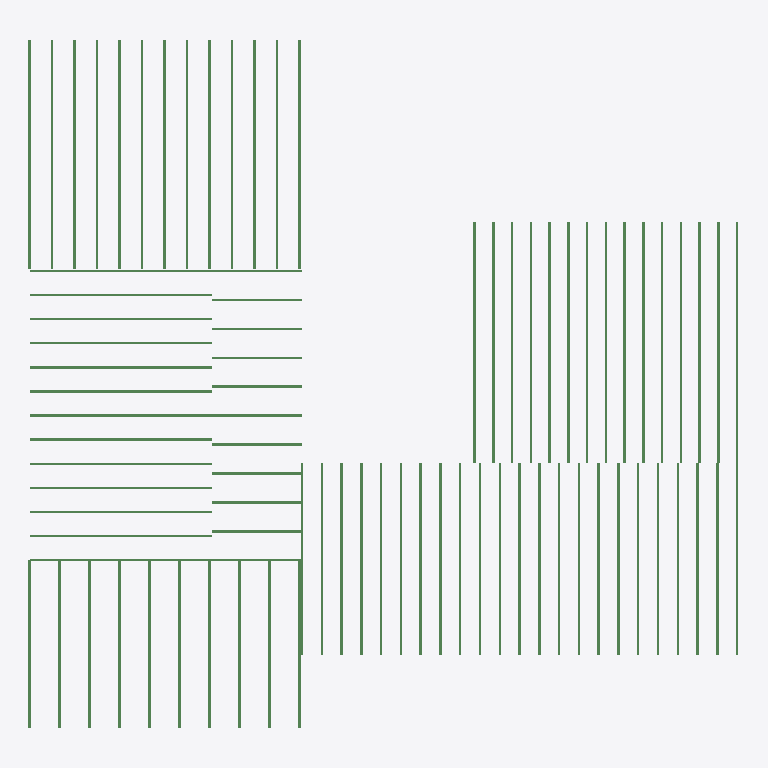
Plan cut of the same IFC building model at storey 'Level 2' (level 3.05 m, cut at 4.45 m), seen from above with north up, elements coloured by IFC class: 85 beams (green). Cut surfaces are drawn darker.
Extent 14.9 m × 14.4 m × 3.0 m (x, y, z). Storeys (2): Level 1 at 0.00 m; Level 2 at 3.05 m. Elements (707): 545 IfcColumnStandardCase, 145 IfcBeamStandardCase, 11 IfcWindow, 6 IfcDoor.

HEADER;
FILE_DESCRIPTION((''),'2;1');
FILE_NAME('','2018-06-24T03:54:21',(''),(''),'Xbim File Processor version 4.0.0.0','Xbim version 4.0.0.0','');
FILE_SCHEMA(('IFC4'));
ENDSEC;
DATA;
#115=IFCPROJECT('19WggnD9H4JgIzJ0YcJBY4',#42,'Project Number',$,$,'Project Name','Project Status',(#106),#101);
#2226=IFCSITE('19WggnD9H4JgIzJ0YcJBY6',#42,'Default',$,'',#2225,$,$,.ELEMENT.,$,$,$,$,$);
#130=IFCBUILDING('19WggnD9H4JgIzJ0YcJBY5',#42,'',$,$,#33,$,'',.ELEMENT.,$,$,$);
#143=IFCBUILDINGSTOREY('19WggnD9H4JgIzJ0XPiqTg',#42,'Level 1',$,$,#141,$,'Level 1',.ELEMENT.,0.0);
#149=IFCBUILDINGSTOREY('19WggnD9H4JgIzJ0XPis6k',#42,'Level 2',$,$,#148,$,'Level 2',.ELEMENT.,9.99999999999844);
#9930=IFCBEAMSTANDARDCASE('1qKJ3TMQ16DesCpY0ybiyC',#3098,$,$,'Slab-Joist',#9931,#9938,$,.JOIST.);
#9947=IFCBEAMSTANDARDCASE('3tDCzLgGL0Tfw1XizgEX5I',#3098,$,$,'Slab-Joist',#9948,#9954,$,.JOIST.);
#9992=IFCBEAMSTANDARDCASE('1g20EBr29Cngp72a7dVnD2',#3098,$,$,'Slab-Joist',#9993,#9999,$,.JOIST.);
#10007=IFCBEAMSTANDARDCASE('2b8I2T4lv2ZAn3CDRHXQA8',#3098,$,$,'Slab-Joist',#10008,#10014,$,.JOIST.);
#10067=IFCBEAMSTANDARDCASE('3qDgQU7TbBSRd0Gi0Z$D89',#3098,$,$,'Slab-Joist',#10068,#10074,$,.JOIST.);
#10052=IFCBEAMSTANDARDCASE('0uMgM1mEX2gx4ut_4Ap259',#3098,$,$,'Slab-Joist',#10053,#10059,$,.JOIST.);
#10112=IFCBEAMSTANDARDCASE('0AVPNe2TXClvFNJB922M2D',#3098,$,$,'Slab-Joist',#10113,#10119,$,.JOIST.);
#10127=IFCBEAMSTANDARDCASE('0oi5VUUB5BlwM5FXZBOoP7',#3098,$,$,'Slab-Joist',#10128,#10134,$,.JOIST.);
#10503=IFCBEAMSTANDARDCASE('2bDS1LKrz8$OXIxU8TNQRz',#3098,$,$,'Slab-Joist',#10504,#10510,$,.JOIST.);
#10533=IFCBEAMSTANDARDCASE('3aEIpsh$TENhR416ZnX$Tj',#3098,$,$,'Slab-Joist',#10534,#10540,$,.JOIST.);
#10563=IFCBEAMSTANDARDCASE('3JCHL0w7TCBvXPvgrhWQI6',#3098,$,$,'Slab-Joist',#10564,#10570,$,.JOIST.);
#10593=IFCBEAMSTANDARDCASE('2dXFpw9vj8APjHCtU0pxgr',#3098,$,$,'Slab-Joist',#10594,#10600,$,.JOIST.);
#10623=IFCBEAMSTANDARDCASE('0J1Ex_7P58dBjKlttWdGB8',#3098,$,$,'Slab-Joist',#10624,#10630,$,.JOIST.);
#10653=IFCBEAMSTANDARDCASE('1wYpcE6abCYuZbCLkpNzbV',#3098,$,$,'Slab-Joist',#10654,#10660,$,.JOIST.);
#10683=IFCBEAMSTANDARDCASE('2f2pJVjPvDZQN72ZQnKL9Y',#3098,$,$,'Slab-Joist',#10684,#10690,$,.JOIST.);
#10188=IFCBEAMSTANDARDCASE('29OsUYLg50HfLqYGIhD4lP',#3098,$,$,'Slab-Joist',#10189,#10195,$,.JOIST.);
#10203=IFCBEAMSTANDARDCASE('0Des68R390fAvpimX8KbVg',#3098,$,$,'Slab-Joist',#10204,#10210,$,.JOIST.);
#10248=IFCBEAMSTANDARDCASE('2mFx$Nr2f9FOSr9sPd010s',#3098,$,$,'Slab-Joist',#10249,#10255,$,.JOIST.);
#10263=IFCBEAMSTANDARDCASE('24jclReFf0puPtiGxv38sl',#3098,$,$,'Slab-Joist',#10264,#10270,$,.JOIST.);
#10323=IFCBEAMSTANDARDCASE('1dpvA4G_TB8P8lTPTyqefM',#3098,$,$,'Slab-Joist',#10324,#10330,$,.JOIST.);
#10338=IFCBEAMSTANDARDCASE('2o6dl7$ar6XRQkmaB9ntNC',#3098,$,$,'Slab-Joist',#10339,#10345,$,.JOIST.);
#10383=IFCBEAMSTANDARDCASE('1BdcPIocz98Ahkri6F17K7',#3098,$,$,'Slab-Joist',#10384,#10390,$,.JOIST.);
#10398=IFCBEAMSTANDARDCASE('2GHYjornr7MAXbJXo4$eQ3',#3098,$,$,'Slab-Joist',#10399,#10405,$,.JOIST.);
#10458=IFCBEAMSTANDARDCASE('0bfQqgcw9Ase$BQjY3EyrZ',#3098,$,$,'Slab-Joist',#10459,#10465,$,.JOIST.);
#10473=IFCBEAMSTANDARDCASE('0YQCUqsNH1QQRGYdkWFXys',#3098,$,$,'Slab-Joist',#10474,#10480,$,.JOIST.);
#10939=IFCBEAMSTANDARDCASE('3iO_txDy55yxP4NEv6glGS',#3098,$,$,'Slab-Joist',#10940,#10946,$,.JOIST.);
#10954=IFCBEAMSTANDARDCASE('3D2YWz9Ub5DukDS2NX1wH2',#3098,$,$,'Slab-Joist',#10955,#10961,$,.JOIST.);
#10969=IFCBEAMSTANDARDCASE('3Y4XuQO6v9fvNjUhukU42S',#3098,$,$,'Slab-Joist',#10970,#10976,$,.JOIST.);
#10984=IFCBEAMSTANDARDCASE('16meSXn4b0l9w6QgcHXqIk',#3098,$,$,'Slab-Joist',#10985,#10991,$,.JOIST.);
#11059=IFCBEAMSTANDARDCASE('2C7TgNA3LETPMhKIVTqTiA',#3098,$,$,'Slab-Joist',#11060,#11066,$,.JOIST.);
#11074=IFCBEAMSTANDARDCASE('1C8_rAh$nA0e4eRz0zYowK',#3098,$,$,'Slab-Joist',#11075,#11081,$,.JOIST.);
#11104=IFCBEAMSTANDARDCASE('1w7pUCn1j3aAzhSbkekheT',#3098,$,$,'Slab-Joist',#11105,#11111,$,.JOIST.);
#11119=IFCBEAMSTANDARDCASE('3$Vbs5nTn04gO4xNoUF7EW',#3098,$,$,'Slab-Joist',#11120,#11126,$,.JOIST.);
#11149=IFCBEAMSTANDARDCASE('0o4XDdxRX4j9nseZebMbMR',#3098,$,$,'Slab-Joist',#11150,#11156,$,.JOIST.);
#11089=IFCBEAMSTANDARDCASE('0lLdhWsiPEQegyGiF6p8Gi',#3098,$,$,'Slab-Joist',#11090,#11096,$,.JOIST.);
#11134=IFCBEAMSTANDARDCASE('1g6WcTpMz7fRF9qAMmmA6C',#3098,$,$,'Slab-Joist',#11135,#11141,$,.JOIST.);
#11164=IFCBEAMSTANDARDCASE('2xAxPNOKrCOhu1wI_oWdiX',#3098,$,$,'Slab-Joist',#11165,#11171,$,.JOIST.);
#11179=IFCBEAMSTANDARDCASE('3LUyZFCvXAKepHCNpkWEo$',#3098,$,$,'Slab-Joist',#11180,#11186,$,.JOIST.);
#11194=IFCBEAMSTANDARDCASE('3r88T5g_1EQvMKkx8R$Qpn',#3098,$,$,'Slab-Joist',#11195,#11201,$,.JOIST.);
#9962=IFCBEAMSTANDARDCASE('0X4r8d$Kf4jAwsl1WuW7Ws',#3098,$,$,'Slab-Joist',#9963,#9969,$,.JOIST.);
#9977=IFCBEAMSTANDARDCASE('0wnkObJ5D7XvUcM0_PhghU',#3098,$,$,'Slab-Joist',#9978,#9984,$,.JOIST.);
#10022=IFCBEAMSTANDARDCASE('2EqQPksrTATgOTTcyZ_4zb',#3098,$,$,'Slab-Joist',#10023,#10029,$,.JOIST.);
#10037=IFCBEAMSTANDARDCASE('3nE2kh18T4Cu8h6_YL2$tc',#3098,$,$,'Slab-Joist',#10038,#10044,$,.JOIST.);
#10082=IFCBEAMSTANDARDCASE('3GUkw6W51FY9CYrln44qor',#3098,$,$,'Slab-Joist',#10083,#10089,$,.JOIST.);
#10097=IFCBEAMSTANDARDCASE('3Y7I1m33fDC9axSKYMkNts',#3098,$,$,'Slab-Joist',#10098,#10104,$,.JOIST.);
#10142=IFCBEAMSTANDARDCASE('1IIOqDRMvCCQTbTu0u7wiA',#3098,$,$,'Slab-Joist',#10143,#10149,$,.JOIST.);
#10518=IFCBEAMSTANDARDCASE('1WERrJ1fTA08NeEt0L3Z0j',#3098,$,$,'Slab-Joist',#10519,#10525,$,.JOIST.);
#10548=IFCBEAMSTANDARDCASE('0WuN2kn0fDmwzMT0NSGywP',#3098,$,$,'Slab-Joist',#10549,#10555,$,.JOIST.);
#10578=IFCBEAMSTANDARDCASE('32H5o3PwnDoOTg97c9UFRG',#3098,$,$,'Slab-Joist',#10579,#10585,$,.JOIST.);
#10608=IFCBEAMSTANDARDCASE('3OgY3A2Df68Af1hqE3HEz8',#3098,$,$,'Slab-Joist',#10609,#10615,$,.JOIST.);
#10638=IFCBEAMSTANDARDCASE('2JdRy6UO96qOnOFQeJNvcB',#3098,$,$,'Slab-Joist',#10639,#10645,$,.JOIST.);
#10668=IFCBEAMSTANDARDCASE('0JxOR8Len8NvVzWgsWosZP',#3098,$,$,'Slab-Joist',#10669,#10675,$,.JOIST.);
#10173=IFCBEAMSTANDARDCASE('00MrKj59TF9fXICawAAF1M',#3098,$,$,'Slab-Joist',#10174,#10180,$,.JOIST.);
#10218=IFCBEAMSTANDARDCASE('0P6oQ41Jj8jQ0PjopXwyHb',#3098,$,$,'Slab-Joist',#10219,#10225,$,.JOIST.);
#10233=IFCBEAMSTANDARDCASE('3G9lShqNLEoujN$wCk2IWc',#3098,$,$,'Slab-Joist',#10234,#10240,$,.JOIST.);
#10278=IFCBEAMSTANDARDCASE('31kTCWS1L7xP0yJbnyvZxk',#3098,$,$,'Slab-Joist',#10279,#10285,$,.JOIST.);
#10293=IFCBEAMSTANDARDCASE('1TM4DJPJrFzQYPdGcM6u3j',#3098,$,$,'Slab-Joist',#10294,#10300,$,.JOIST.);
#10308=IFCBEAMSTANDARDCASE('0umaT9Oyr6AffqsTnz1Q6N',#3098,$,$,'Slab-Joist',#10309,#10315,$,.JOIST.);
#10353=IFCBEAMSTANDARDCASE('2yxKxaPUn4AATsl9gPAeKZ',#3098,$,$,'Slab-Joist',#10354,#10360,$,.JOIST.);
#10368=IFCBEAMSTANDARDCASE('1UG6OluUD5_fz5rJ10wkjX',#3098,$,$,'Slab-Joist',#10369,#10375,$,.JOIST.);
#10428=IFCBEAMSTANDARDCASE('0U3u8cZT92Rugs2VAtEEeU',#3098,$,$,'Slab-Joist',#10429,#10435,$,.JOIST.);
#10413=IFCBEAMSTANDARDCASE('14rcbjO_X27v9BZgNXSMfY',#3098,$,$,'Slab-Joist',#10414,#10420,$,.JOIST.);
#10443=IFCBEAMSTANDARDCASE('2b9hNsPPj7$Pf80a$pVxBM',#3098,$,$,'Slab-Joist',#10444,#10450,$,.JOIST.);
#10488=IFCBEAMSTANDARDCASE('24THJGWO9E2erfsDHB1_e_',#3098,$,$,'Slab-Joist',#10489,#10495,$,.JOIST.);
#10157=IFCBEAMSTANDARDCASE('0BCk4_aVbBJBPWtdwlJc1A',#3098,$,$,'Slab-Joist',#10158,#10165,$,.JOIST.);
#10879=IFCBEAMSTANDARDCASE('36HWQAuSvBkAlhRd_3JhMR',#3098,$,$,'Slab-Joist',#10880,#10886,$,.JOIST.);
#10894=IFCBEAMSTANDARDCASE('1tDyfKfY16RBkoyHoOq3JP',#3098,$,$,'Slab-Joist',#10895,#10901,$,.JOIST.);
#10909=IFCBEAMSTANDARDCASE('1_heAVtzf8vvq$c3tDseyo',#3098,$,$,'Slab-Joist',#10910,#10916,$,.JOIST.);
#10924=IFCBEAMSTANDARDCASE('1cPg4PR6z3OPEqKNFDZZDx',#3098,$,$,'Slab-Joist',#10925,#10931,$,.JOIST.);
#10999=IFCBEAMSTANDARDCASE('2BoDkqKV949P_ZV16UKYDB',#3098,$,$,'Slab-Joist',#11000,#11006,$,.JOIST.);
#11014=IFCBEAMSTANDARDCASE('2U4klE_jL1XB5OtYgH5agL',#3098,$,$,'Slab-Joist',#11015,#11021,$,.JOIST.);
#11029=IFCBEAMSTANDARDCASE('2mEQRGXTT698W7$BbdRK1l',#3098,$,$,'Slab-Joist',#11030,#11036,$,.JOIST.);
#11044=IFCBEAMSTANDARDCASE('3lVHGdg$r0KwGVkVlxhDIc',#3098,$,$,'Slab-Joist',#11045,#11051,$,.JOIST.);
#10864=IFCBEAMSTANDARDCASE('3kzfLGOGD5T9B60qQASgty',#3098,$,$,'Slab-Joist',#10865,#10871,$,.JOIST.);
#10729=IFCBEAMSTANDARDCASE('180NgXlmv7ow32nWPGIaws',#3098,$,$,'Slab-Joist',#10730,#10736,$,.JOIST.);
#10714=IFCBEAMSTANDARDCASE('1YNgq84Jb8yRrJOgeqyZaf',#3098,$,$,'Slab-Joist',#10715,#10721,$,.JOIST.);
#10744=IFCBEAMSTANDARDCASE('3qqaOih2P2xB4vZlG2L5mR',#3098,$,$,'Slab-Joist',#10745,#10751,$,.JOIST.);
#10759=IFCBEAMSTANDARDCASE('1iNzXWyk9Du95rJhDffERS',#3098,$,$,'Slab-Joist',#10760,#10766,$,.JOIST.);
#10774=IFCBEAMSTANDARDCASE('1OmJ9s2TDFQ93t9C7wn3f4',#3098,$,$,'Slab-Joist',#10775,#10781,$,.JOIST.);
#10789=IFCBEAMSTANDARDCASE('0VaSLJsqb6_P_yhHOMfzSO',#3098,$,$,'Slab-Joist',#10790,#10796,$,.JOIST.);
#10698=IFCBEAMSTANDARDCASE('3Vq6FF1m16APTbw_3HUHiE',#3098,$,$,'Slab-Joist',#10699,#10706,$,.JOIST.);
#10804=IFCBEAMSTANDARDCASE('1bsUVCtkHCk8FaBgQklbm4',#3098,$,$,'Slab-Joist',#10805,#10811,$,.JOIST.);
#10819=IFCBEAMSTANDARDCASE('1AWwVvjf962f5l54PHWEH7',#3098,$,$,'Slab-Joist',#10820,#10826,$,.JOIST.);
#10834=IFCBEAMSTANDARDCASE('1_cwkzZnrEZOEelp0gYZgQ',#3098,$,$,'Slab-Joist',#10835,#10841,$,.JOIST.);
#10849=IFCBEAMSTANDARDCASE('12IsRFG7zA2v6xkSa7TxsK',#3098,$,$,'Slab-Joist',#10850,#10856,$,.JOIST.);
ENDSEC;